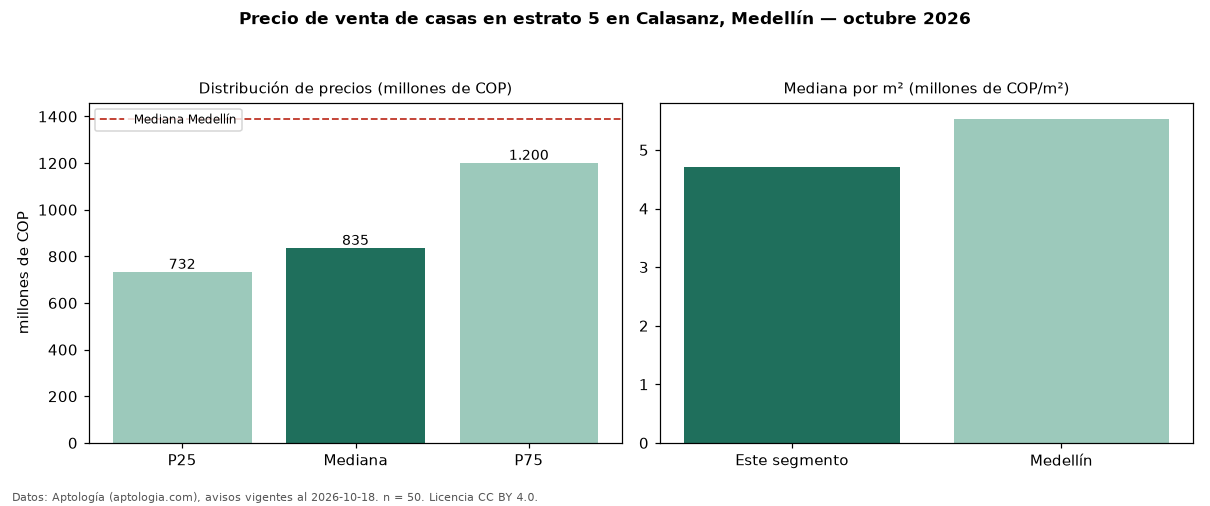

Source data for this figure (header and first rows):
seccion, metrica, valor, moneda, n
filtro, estrato, 5, , 50
precio, p25, 732500000, COP, 50
precio, mediana, 835000000, COP, 50
precio, p75, 1200000000, COP, 50
precio, minimo, 595000000, COP, 50
precio, maximo, 1700000000, COP, 50
m2, mediana_precio_m2, 4705882, COP, 49
m2, area_mediana_m2, 190.0, m2, 49
admin, mediana_admin_mes, 435000, COP, 18
banos, mediana_banos, 3.0, , 
parqueadero, pct_con_parqueadero, 85.4, %, 48
estrato, estrato_mas_frecuente, 5, , 50
habitaciones, 3+, 835000000, COP, 50
ciudad, mediana_ciudad_referencia, 1390000000, COP, 
ciudad, mediana_m2_ciudad, 5531915, COP, 
fuente, fecha_datos, 2026-10-18, , 
fuente, atribucion, https://www.aptologia.com/casas-en-venta…, , 
fuente, licencia, CC BY 4.0, , 
